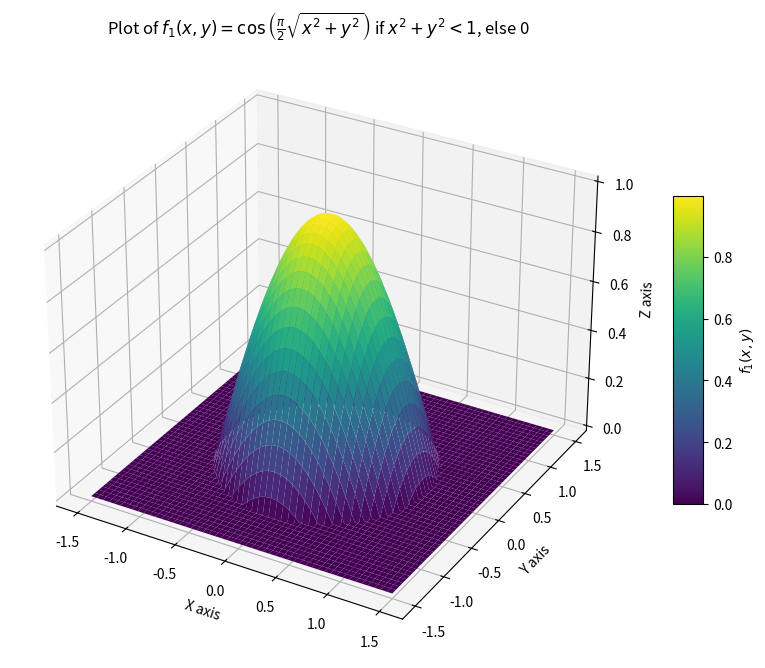

Python code for this plot:

from sympy import *
init_printing()

#Opgave 12
import numpy as np
import matplotlib.pyplot as plt
from mpl_toolkits.mplot3d import Axes3D


def opgave2():
    # Opg 2 og 3
    A = Matrix([[1, 1, 0, 0],[0, 0, 1, 1],[1, 0, 1, 0],[0, 1, 0, 1]])
    b = Matrix([5, 2, 3, 4])
    A,b
    return(linsolve((A,b)))

def opgave3():
    # Figur 3
    A = Matrix([[1,1,1,0,0,0,0,0,0],[0,0,0,1,1,1,0,0,0],[0,0,0,0,0,0,1,1,1],[1,0,0,1,0,0,1,0,0],[0,1,0,0,1,0,0,1,0],[0,0,1,0,0,1,0,0,1]])
    b = Matrix([3,5,1,3,3,3])
    linsolve((A,b)), A, b

def opgave4():
    # Figur 4
    A = Matrix([[1,1,1,0,0,0,0,0,0],[0,0,0,1,1,1,0,0,0],[0,0,0,0,0,0,1,1,1], # Vandret fra top til bund
                [1,0,0,1,0,0,1,0,0],[0,1,0,0,1,0,0,1,0],[0,0,1,0,0,1,0,0,1], # Lodret fra venstre til højre
                [0,1,0,1,0,0,0,0,0],[0,0,1,0,1,0,1,0,0],[0,0,0,0,0,1,0,1,0], # Top højre fra top til bund 
                [0,1,0,0,0,1,0,0,0],[1,0,0,0,1,0,0,0,1],[0,0,0,1,0,0,0,1,0]]) # Bund højre fra top til bund
    b = Matrix([5,3,5,2,3,8,2,3,4,3,4,3])
    linsolve((A,b)), A, b

def opgave7_1():
    # Opg 7
    mu, I, x = symbols("mu I x")
    mu = Function("mu")(x)
    I = Function("I")(x)

    diffeq = Eq(mu*I, diff(I))

    return dsolve(diffeq)


def opgave10():
    x,y,t,rho,theta = symbols("x,y,t,tho,theta")

    #r_t = rho*Matrix([cos(theta), sin(theta)])+t*Matrix([-sin(theta),cos(theta)])
    r_t = Matrix(rho*cos(theta)+t*(-sin(theta)),rho*sin(theta)+t*cos(theta))

    print(r_t)



def f1(x, y):
    # Define the function f1 using numpy for handling vectorized operations over a grid
    r = np.sqrt(x**2 + y**2)
    return np.where(r < 1, np.cos(np.pi / 2 * r), 0)



if __name__ == "__main__": # Run the code/functions from here
    # print(opgave2())
    # print(opgave3())
    # print(opgave4())
    # print(opgave7_1())
    # print(opgave10())


    #---------------- Opgave 12 ----------------

    # Create a grid of x, y values
    x = np.linspace(-1.5, 1.5, 400)
    y = np.linspace(-1.5, 1.5, 400)
    X, Y = np.meshgrid(x, y)

    # Compute f1 on the grid
    Z = f1(X, Y)

    # Plot the surface
    fig = plt.figure(figsize=(12, 8))
    ax = fig.add_subplot(111, projection='3d')
    surf = ax.plot_surface(X, Y, Z, cmap='viridis', edgecolor='none')
    cbar = fig.colorbar(surf, ax=ax, shrink=0.5, aspect=10)
    cbar.set_label('$f_1(x, y)$')

    ax.set_xlabel('X axis')
    ax.set_ylabel('Y axis')
    ax.set_zlabel('Z axis')
    ax.set_title('Plot of $f_1(x, y) = \\cos\\left(\\frac{\\pi}{2} \\sqrt{x^2 + y^2}\\right)$ if $x^2 + y^2 < 1$, else 0')

    plt.show()
